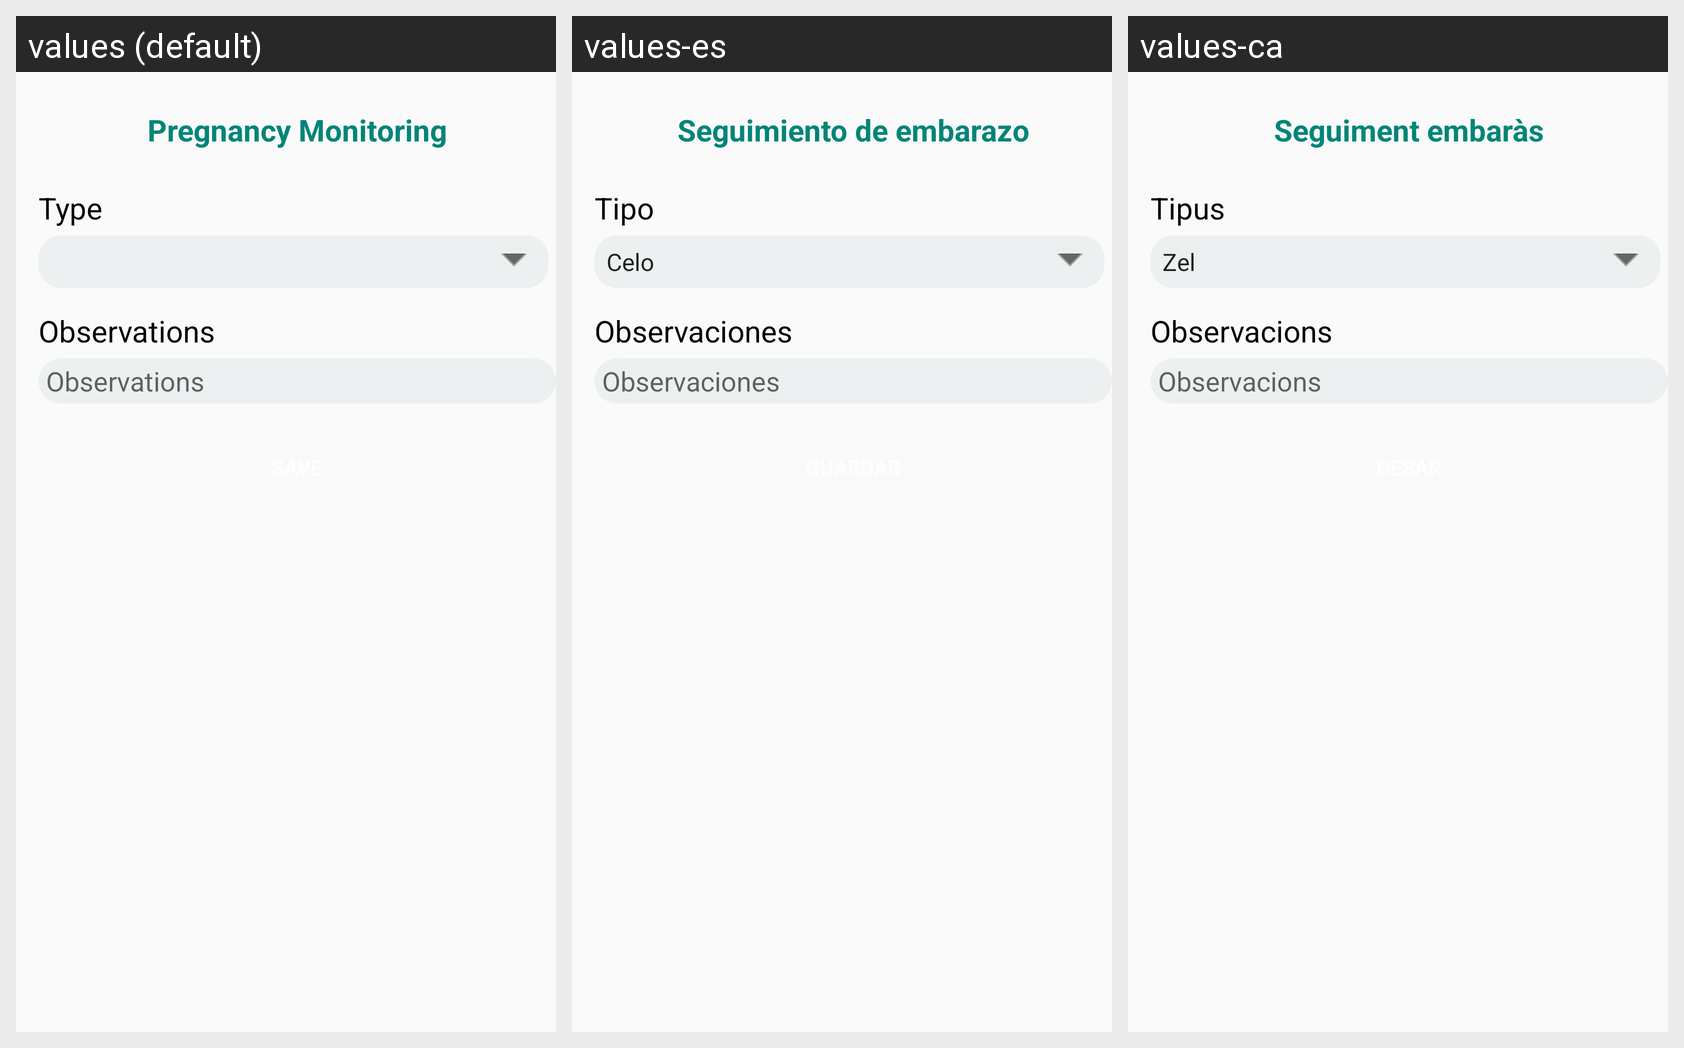

For this localized Android screen grid, give each drawn string resource with its value in every locale shown.
Android screen res/layout/fragment_pregnancy_incidence.xml rendered under 3 locales, left to right: values (default), values-es, values-ca. Device: Nexus 5 (rendered at 1080×1920; each locale shown at half size, 540×960, under a caption strip naming it); theme AppTheme.
Strings drawn on this screen, with the default value and each locale's value (text and hints the layout hard-codes, and strings that could not be matched under every locale, appear in the picture but are not listed):

pregnancy_monitoring
  values: Pregnancy Monitoring
  values-es: Seguimiento de embarazo
  values-ca: Seguiment embaràs

type
  values: Type
  values-es: Tipo
  values-ca: Tipus

observations
  values: Observations
  values-es: Observaciones
  values-ca: Observacions
